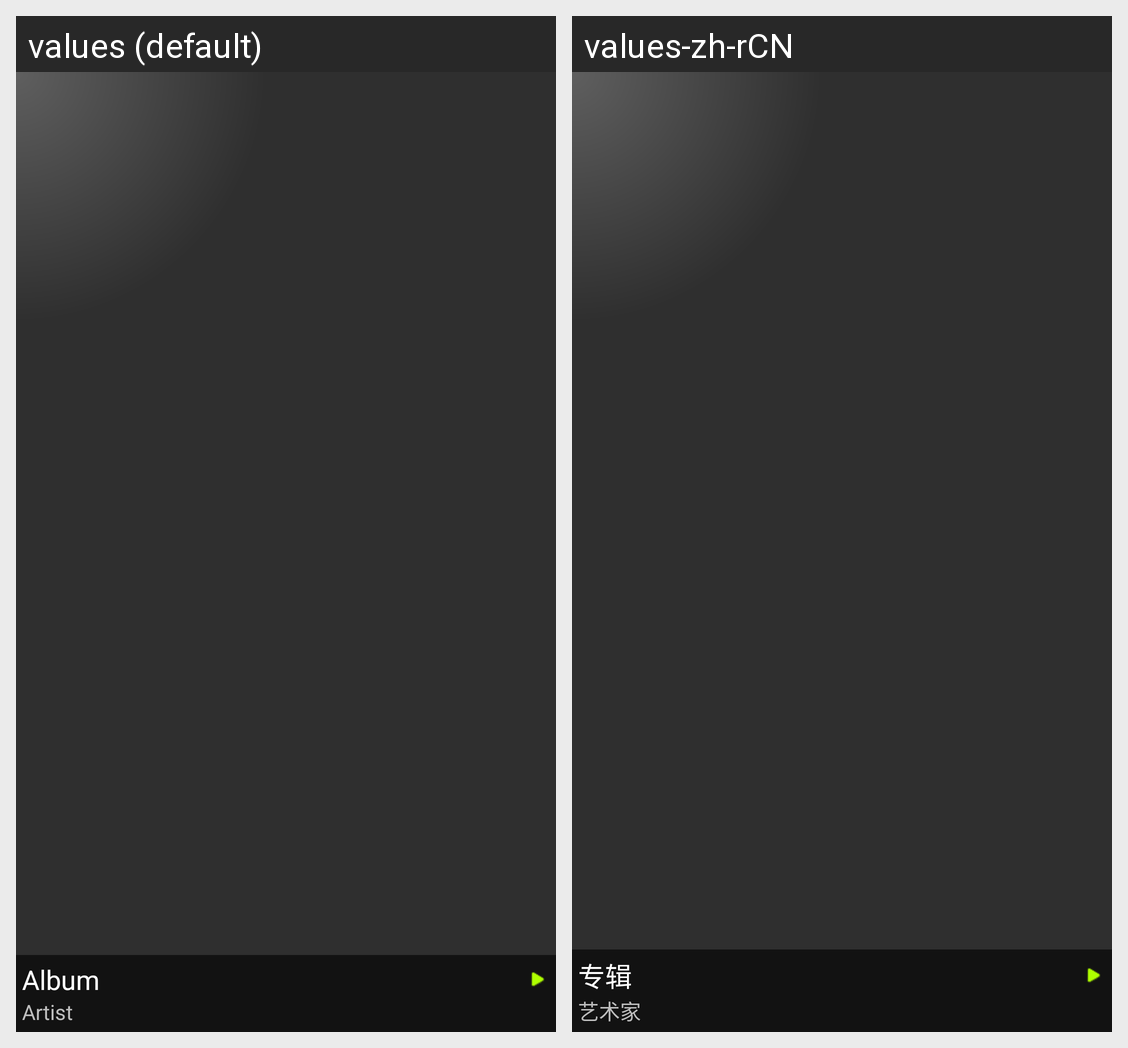

The Android screen above is rendered under two locales of the same app. Produce the string resources it draws, with the default and per-locale values.
Android screen res/layout/album_grid_item.xml rendered under 2 locales, left to right: values (default), values-zh-rCN. Device: Nexus 5 (rendered at 1080×1920; each locale shown at half size, 540×960, under a caption strip naming it); theme Theme.
Strings drawn on this screen, with the default value and each locale's value (text and hints the layout hard-codes, and strings that could not be matched under every locale, appear in the picture but are not listed):

album
  values: Album
  values-zh-rCN: 专辑

artist
  values: Artist
  values-zh-rCN: 艺术家
